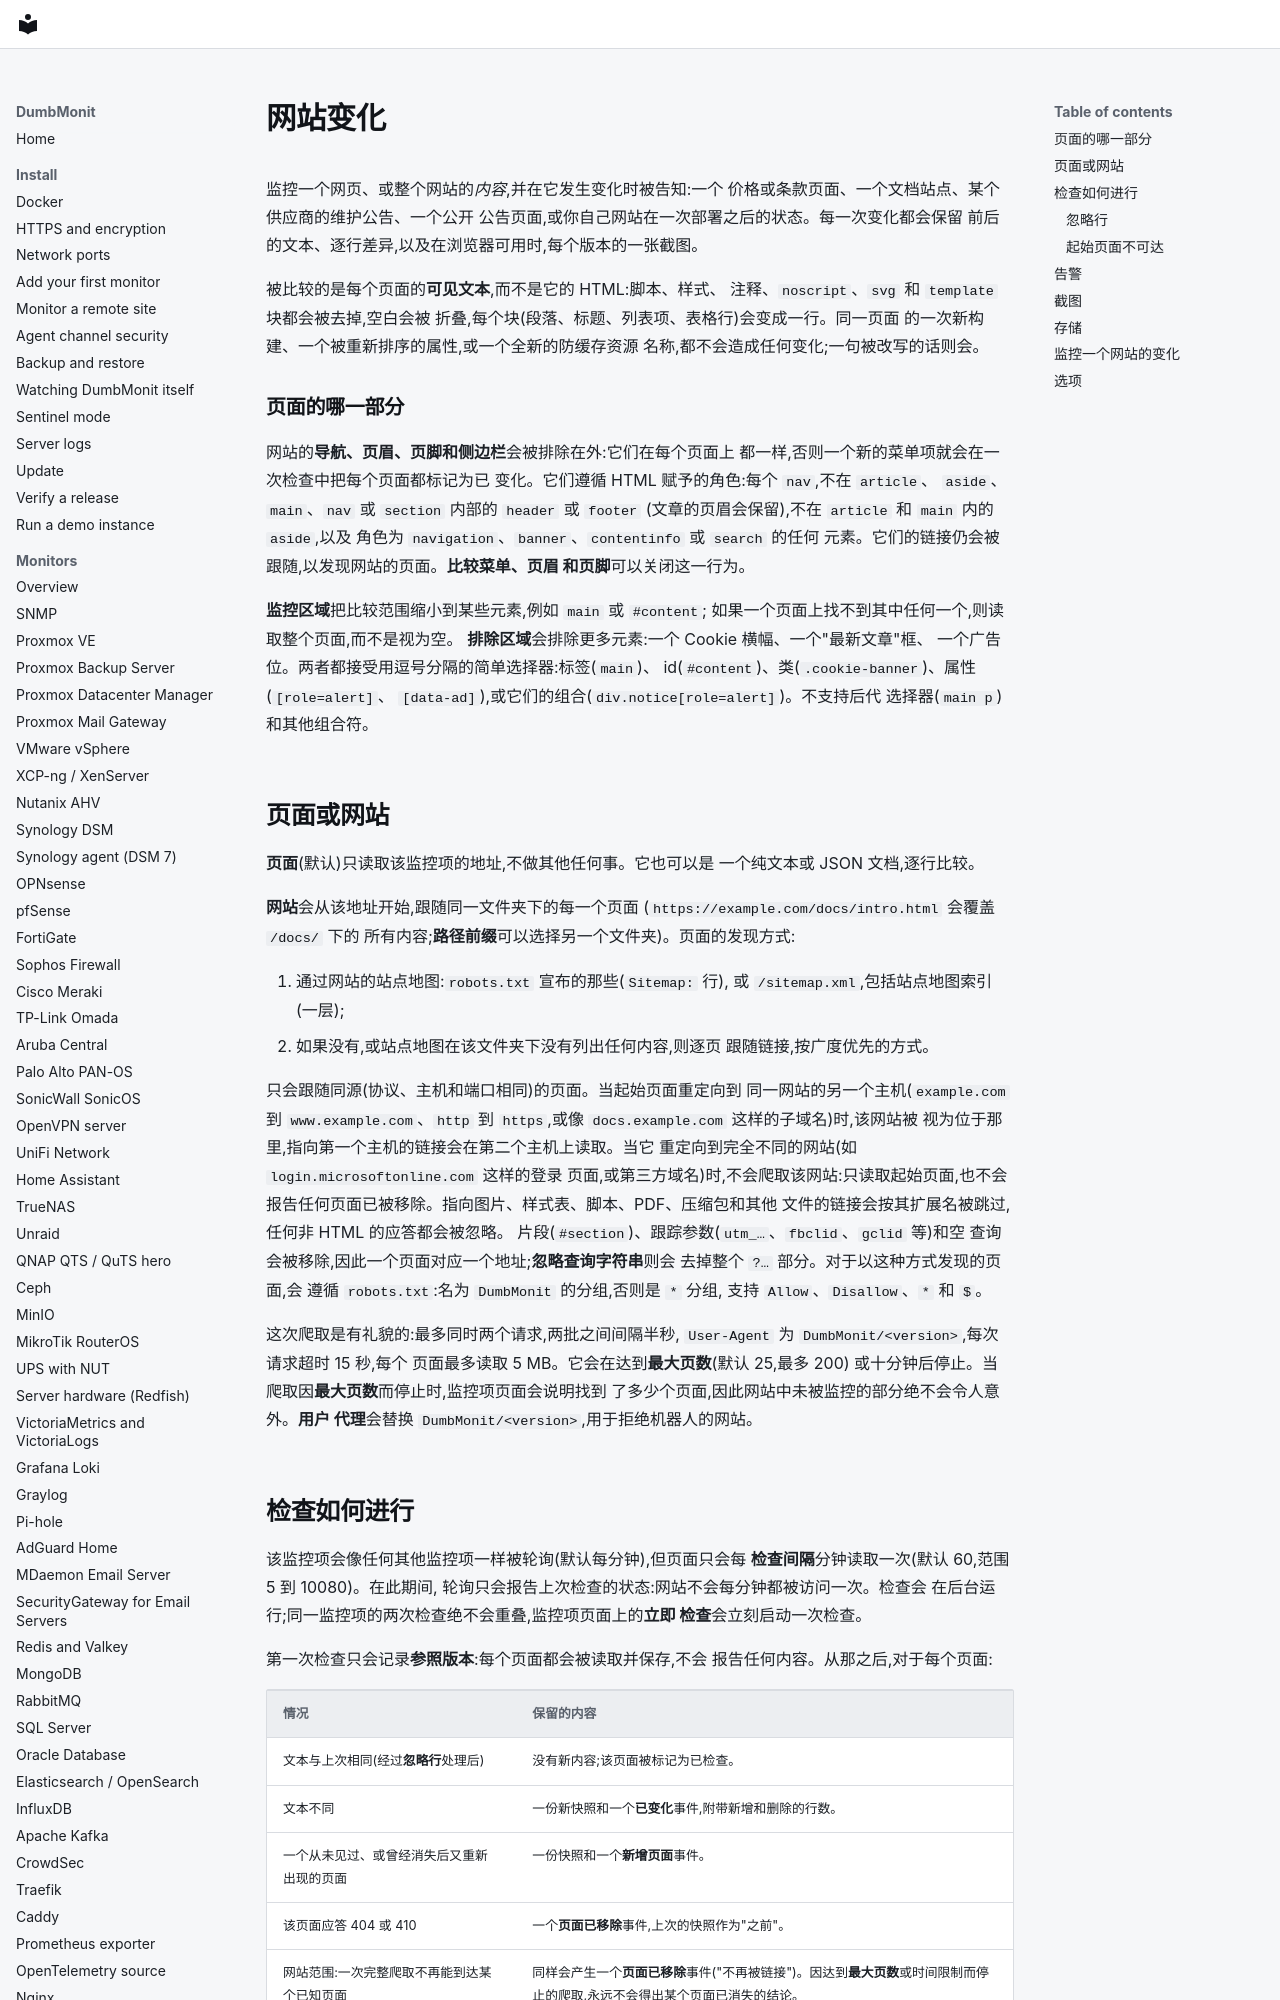

repository: laupernoe/dumbmonit · page: devices/webchange.zh-Hans/index.html · generator: mkdocs

# 网站变化 {#website-changes}

监控一个网页、或整个网站的*内容*,并在它发生变化时被告知:一个
价格或条款页面、一个文档站点、某个供应商的维护公告、一个公开
公告页面,或你自己网站在一次部署之后的状态。每一次变化都会保留
前后的文本、逐行差异,以及在浏览器可用时,每个版本的一张截图。

被比较的是每个页面的**可见文本**,而不是它的 HTML:脚本、样式、
注释、`noscript`、`svg` 和 `template` 块都会被去掉,空白会被
折叠,每个块(段落、标题、列表项、表格行)会变成一行。同一页面
的一次新构建、一个被重新排序的属性,或一个全新的防缓存资源
名称,都不会造成任何变化;一句被改写的话则会。

### 页面的哪一部分 {#what-part-of-the-page}

网站的**导航、页眉、页脚和侧边栏**会被排除在外:它们在每个页面上
都一样,否则一个新的菜单项就会在一次检查中把每个页面都标记为已
变化。它们遵循 HTML 赋予的角色:每个 `nav`,不在 `article`、
`aside`、`main`、`nav` 或 `section` 内部的 `header` 或 `footer`
(文章的页眉会保留),不在 `article` 和 `main` 内的 `aside`,以及
角色为 `navigation`、`banner`、`contentinfo` 或 `search` 的任何
元素。它们的链接仍会被跟随,以发现网站的页面。**比较菜单、页眉
和页脚**可以关闭这一行为。

**监控区域**把比较范围缩小到某些元素,例如 `main` 或 `#content`;
如果一个页面上找不到其中任何一个,则读取整个页面,而不是视为空。
**排除区域**会排除更多元素:一个 Cookie 横幅、一个"最新文章"框、
一个广告位。两者都接受用逗号分隔的简单选择器:标签(`main`)、
id(`#content`)、类(`.cookie-banner`)、属性(`[role=alert]`、
`[data-ad]`),或它们的组合(`div.notice[role=alert]`)。不支持后代
选择器(`main p`)和其他组合符。

## 页面或网站 {#page-or-site}

**页面**(默认)只读取该监控项的地址,不做其他任何事。它也可以是
一个纯文本或 JSON 文档,逐行比较。

**网站**会从该地址开始,跟随同一文件夹下的每一个页面
(`https://example.com/docs/intro.html` 会覆盖 `/docs/` 下的
所有内容;**路径前缀**可以选择另一个文件夹)。页面的发现方式:

1. 通过网站的站点地图:`robots.txt` 宣布的那些(`Sitemap:` 行),
   或 `/sitemap.xml`,包括站点地图索引(一层);
2. 如果没有,或站点地图在该文件夹下没有列出任何内容,则逐页
   跟随链接,按广度优先的方式。

只会跟随同源(协议、主机和端口相同)的页面。当起始页面重定向到
同一网站的另一个主机(`example.com` 到 `www.example.com`、`http`
到 `https`,或像 `docs.example.com` 这样的子域名)时,该网站被
视为位于那里,指向第一个主机的链接会在第二个主机上读取。当它
重定向到完全不同的网站(如 `login.microsoftonline.com` 这样的登录
页面,或第三方域名)时,不会爬取该网站:只读取起始页面,也不会
报告任何页面已被移除。指向图片、样式表、脚本、PDF、压缩包和其他
文件的链接会按其扩展名被跳过,任何非 HTML 的应答都会被忽略。
片段(`#section`)、跟踪参数(`utm_…`、`fbclid`、`gclid` 等)和空
查询会被移除,因此一个页面对应一个地址;**忽略查询字符串**则会
去掉整个 `?…` 部分。对于以这种方式发现的页面,会
遵循 `robots.txt`:名为 `DumbMonit` 的分组,否则是 `*` 分组,
支持 `Allow`、`Disallow`、`*` 和 `$`。

这次爬取是有礼貌的:最多同时两个请求,两批之间间隔半秒,
`User-Agent` 为 `DumbMonit/<version>`,每次请求超时 15 秒,每个
页面最多读取 5 MB。它会在达到**最大页数**(默认 25,最多 200)
或十分钟后停止。当爬取因**最大页数**而停止时,监控项页面会说明找到
了多少个页面,因此网站中未被监控的部分绝不会令人意外。**用户
代理**会替换 `DumbMonit/<version>`,用于拒绝机器人的网站。
